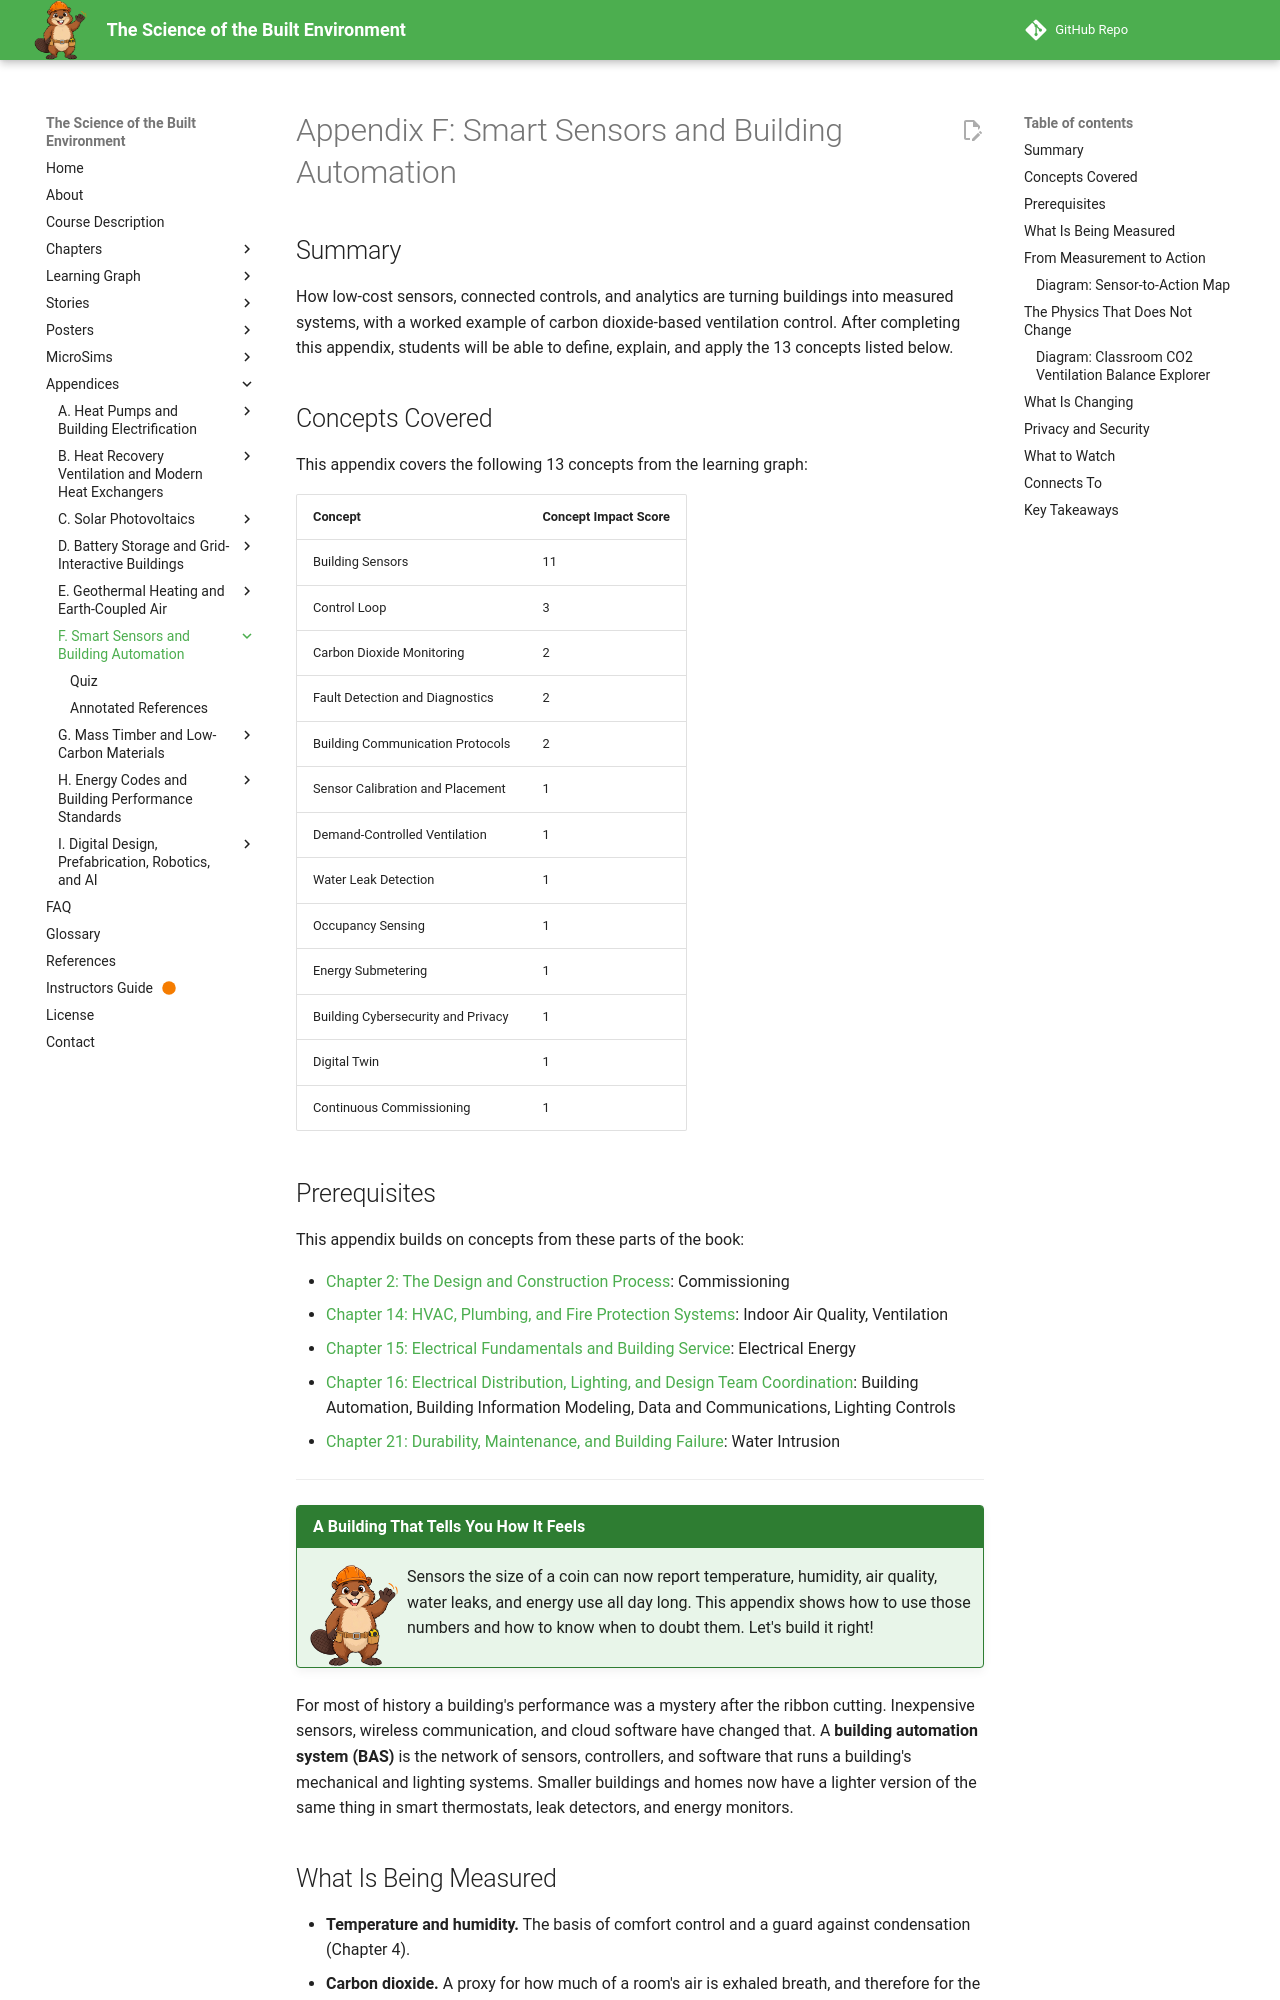

repository: dmccreary/science-of-the-built-envrionment · page: appendices/smart-sensors-building-automation/index.html · generator: mkdocs

---
title: "Appendix F: Smart Sensors and Building Automation"
description: "How low-cost sensors, connected controls, and analytics are turning buildings into measured systems, with a worked example of carbon dioxide-based ventilation control."
last_reviewed: 2026-10-05
rate_of_change: very high
---

# Appendix F: Smart Sensors and Building Automation

!!! mascot-welcome "A Building That Tells You How It Feels"
    ![Beau waving welcome](../img/mascot/welcome.png){ class="mascot-admonition-img" }
    Sensors the size of a coin can now report temperature, humidity, air quality, water leaks, and energy use all day long. This appendix shows how to use those numbers and how to know when to doubt them. Let's build it right!

For most of history a building's performance was a mystery after the ribbon cutting. Inexpensive sensors, wireless communication, and cloud software have changed that. A **building automation system (BAS)** is the network of sensors, controllers, and software that runs a building's mechanical and lighting systems. Smaller buildings and homes now have a lighter version of the same thing in smart thermostats, leak detectors, and energy monitors.

## What Is Being Measured

- **Temperature and humidity.** The basis of comfort control and a guard against condensation (Chapter 4).
- **Carbon dioxide.** A proxy for how much of a room's air is exhaled breath, and therefore for the ventilation rate per person.
- **Particulates and volatile compounds.** Indicators of cooking, smoke, and off-gassing from materials.
- **Water.** Leak detectors at water heaters, under sinks, and at the main shutoff catch the failures described in Chapter 21 before they become disasters.
- **Occupancy.** Presence sensors dim lights and set back conditioning in empty rooms.
- **Energy and power.** Submeters on circuits and equipment show where energy goes, which is the first step in reducing it.

## From Measurement to Action

A sensor by itself only reports. In a **building automation system**, each sensor feeds a **controller**, a small computer that compares the reading with a **setpoint**, the value the building should hold, and then commands an **actuator**, a device that does something, such as a damper motor, a valve, a compressor, or a light dimmer. A controller can also take a non-sensor input, such as a utility price signal. The next MicroSim asks you to decide which action each input should drive.
